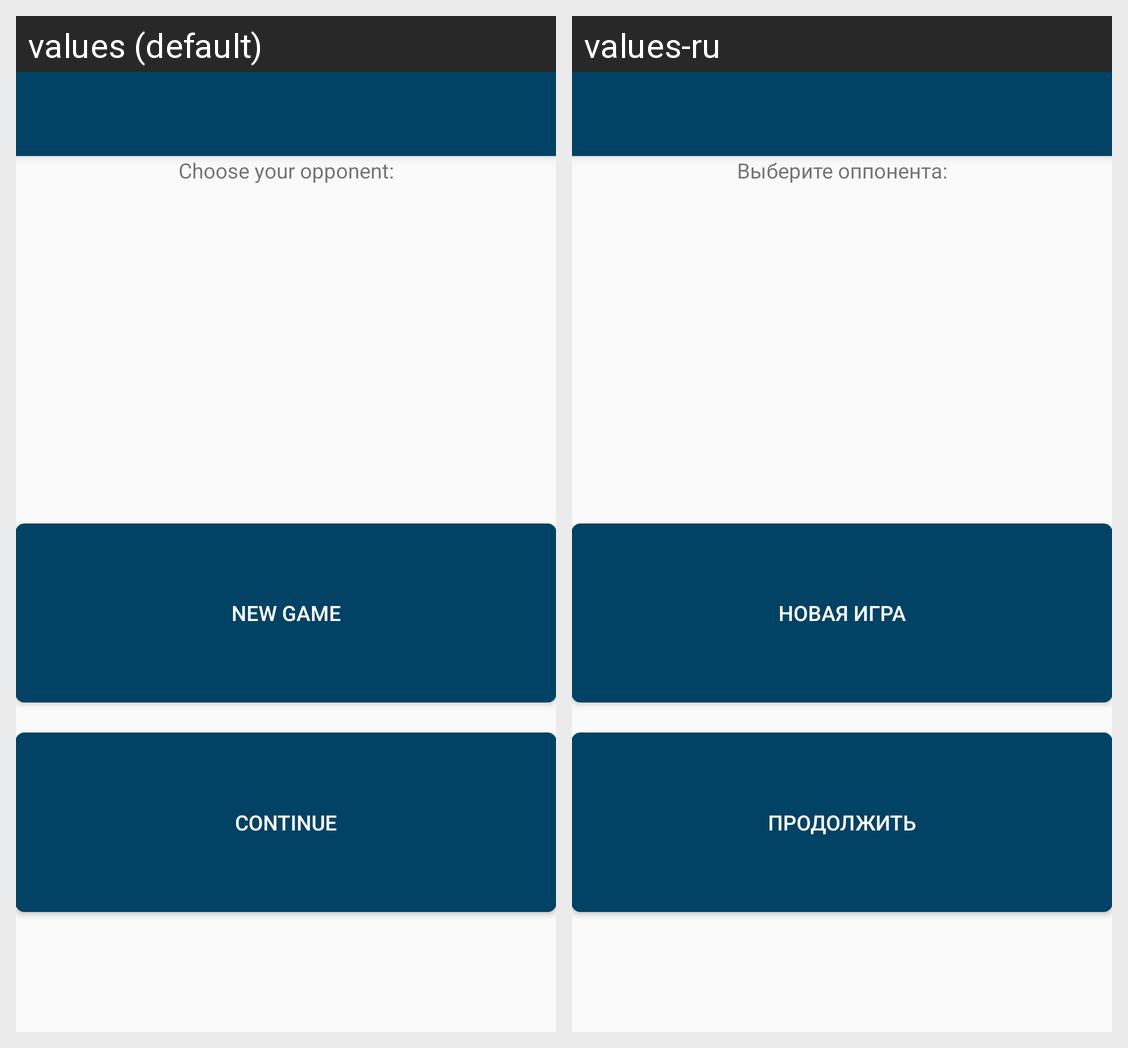

The same Android screen rendered under two of its app's locales, left to right. List the strings drawn on it with the default value and each locale's translation.
Android screen res/layout/content_main.xml rendered under 2 locales, left to right: values (default), values-ru. Device: Nexus 5 (rendered at 1080×1920; each locale shown at half size, 540×960, under a caption strip naming it); theme AppTheme.
Strings drawn on this screen, with the default value and each locale's value (text and hints the layout hard-codes, and strings that could not be matched under every locale, appear in the picture but are not listed):

chose_opponent
  values: Choose your opponent:
  values-ru: Выберите оппонента:

new_game
  values: New Game
  values-ru: Новая игра

menu_continue_game
  values: Continue
  values-ru: Продолжить
